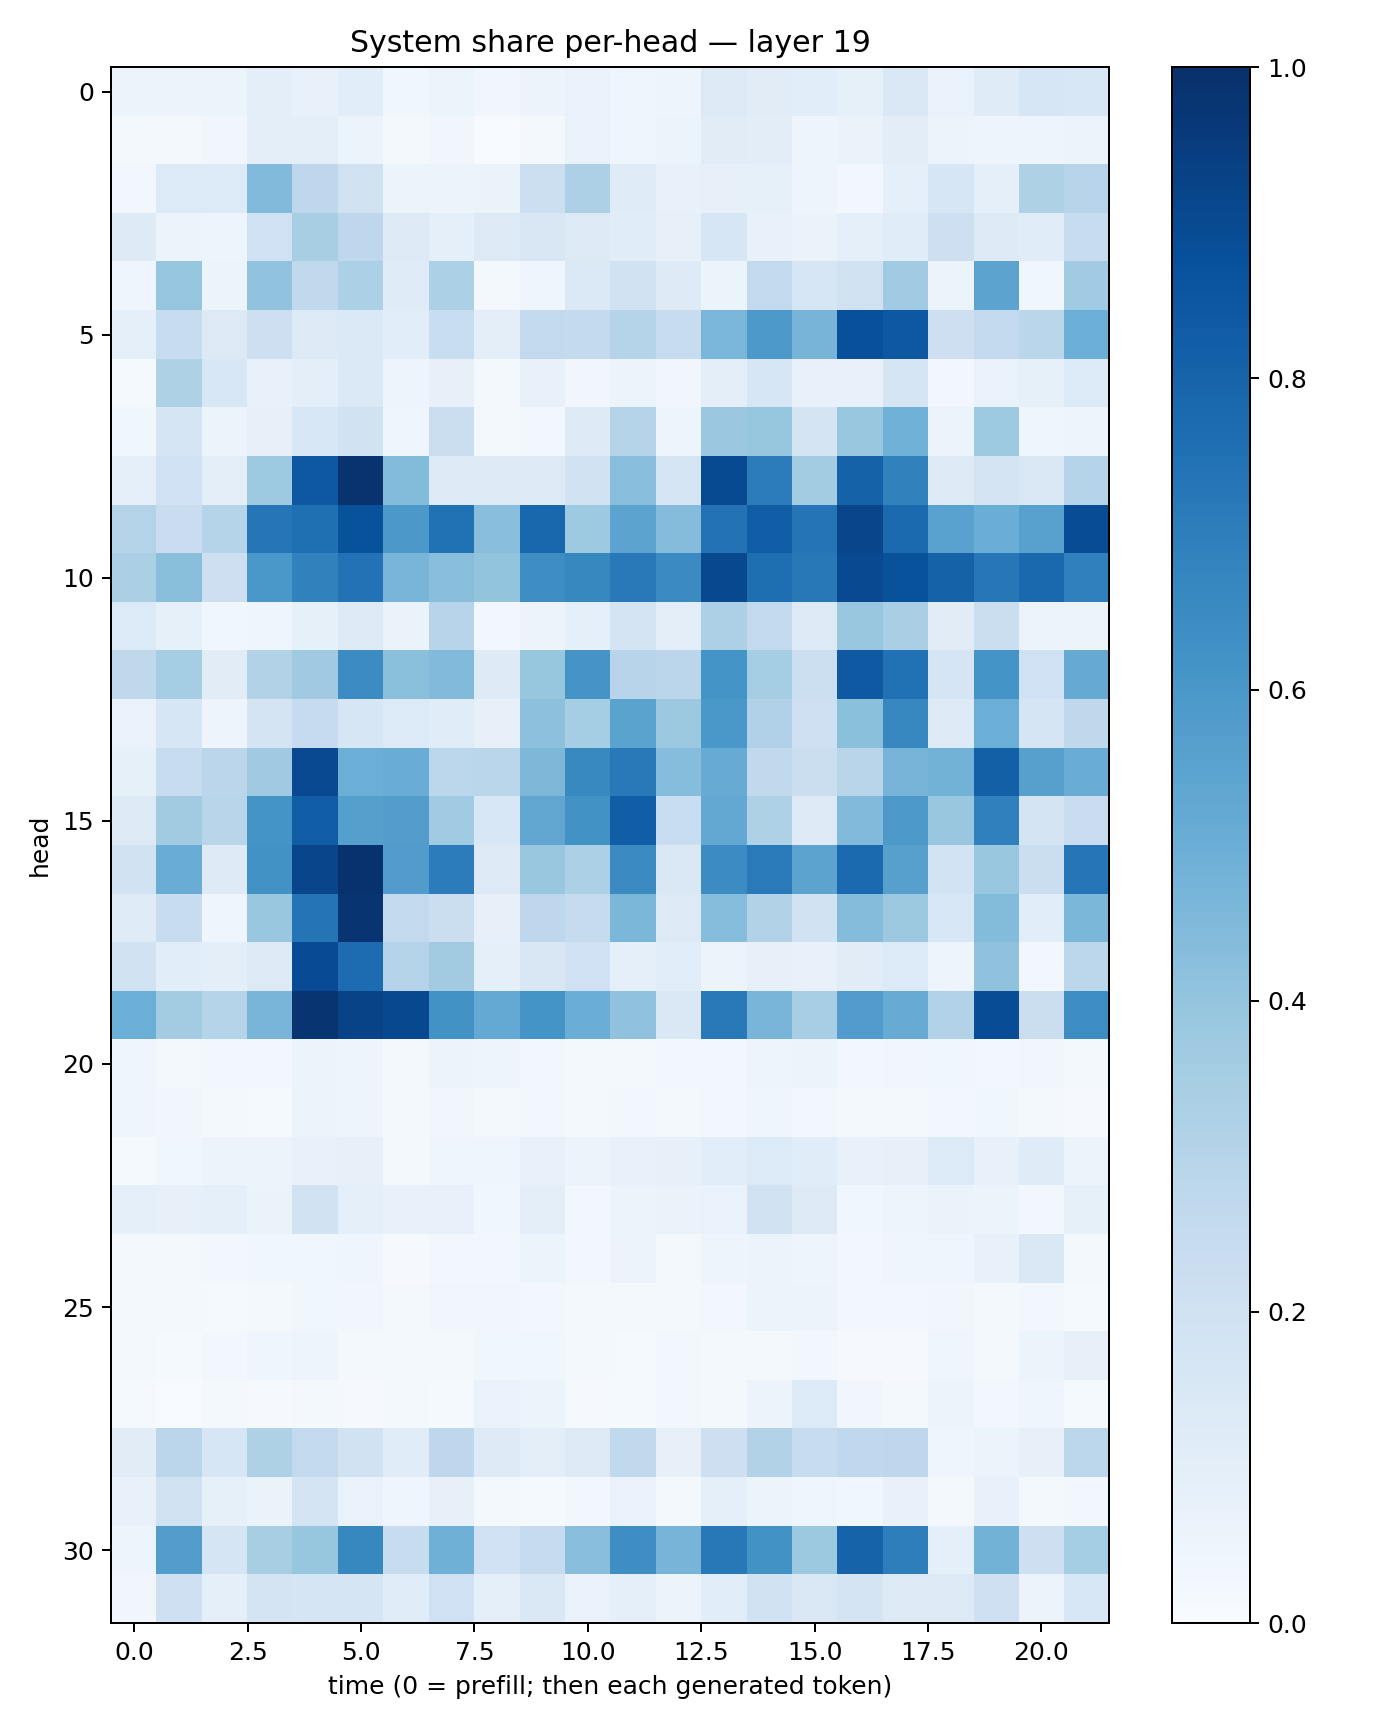

The file beside this chart, header and first rows:
0.051623397, 0.055948902, 0.06104583, 0.09718137, 0.07034934, 0.10751911, 0.035322506, 0.059534855, 0.034266394, 0.057072915, 0.0699302, 0.044061787, 0.049631137, 0.13140708, 0.10977631, 0.107052535, 0.0825056, 0.14626019, 0.06707555, 0.118978225, 0.15922335, 0.15533848
0.02239, 0.01776, 0.03455, 0.1004, 0.1006, 0.05933, 0.01937, 0.03222, 0.005986, 0.02077, 0.0665, 0.04044, 0.0515, 0.1103, 0.1043, 0.04724, 0.06471, 0.1047, 0.05732, 0.04695, 0.04873, 0.059
0.02981, 0.1344, 0.1344, 0.4433, 0.2758, 0.1955, 0.06134, 0.05757, 0.06609, 0.2158, 0.3268, 0.1176, 0.07064, 0.0801, 0.08291, 0.05062, 0.02496, 0.08762, 0.1563, 0.09225, 0.321, 0.2965
0.1248, 0.05306, 0.04824, 0.2028, 0.3415, 0.2768, 0.1323, 0.08753, 0.1268, 0.1505, 0.1252, 0.1158, 0.0783, 0.159, 0.0742, 0.065, 0.08928, 0.1156, 0.2123, 0.1235, 0.1168, 0.2362
0.04546, 0.3982, 0.06162, 0.4049, 0.2634, 0.3307, 0.1197, 0.331, 0.01599, 0.04293, 0.1399, 0.1907, 0.1246, 0.06065, 0.2615, 0.1613, 0.1974, 0.3636, 0.05288, 0.5446, 0.03578, 0.3636
0.08689, 0.2384, 0.1267, 0.2135, 0.1275, 0.1375, 0.1069, 0.2339, 0.09753, 0.2596, 0.2552, 0.3024, 0.2372, 0.4623, 0.5912, 0.4714, 0.8762, 0.8467, 0.2125, 0.2609, 0.288, 0.4965
0.01367, 0.3232, 0.1533, 0.0714, 0.09903, 0.1368, 0.04807, 0.08146, 0.01952, 0.07667, 0.03346, 0.05291, 0.03162, 0.0942, 0.1618, 0.07534, 0.07233, 0.1656, 0.0255, 0.06982, 0.08586, 0.1331
0.0368, 0.1699, 0.0514, 0.07961, 0.1533, 0.1946, 0.04154, 0.2226, 0.02073, 0.02973, 0.1247, 0.297, 0.04824, 0.3801, 0.3927, 0.176, 0.3866, 0.4852, 0.05302, 0.3722, 0.04434, 0.05016
0.09319, 0.202, 0.09994, 0.3746, 0.8445, 0.9867, 0.4387, 0.1258, 0.1276, 0.1293, 0.1944, 0.4263, 0.1678, 0.8952, 0.7048, 0.3563, 0.8085, 0.685, 0.1259, 0.1752, 0.1426, 0.3082
0.3078, 0.2279, 0.2989, 0.7333, 0.7557, 0.8703, 0.5971, 0.7461, 0.4261, 0.7928, 0.3737, 0.5452, 0.4369, 0.7447, 0.8261, 0.7345, 0.9141, 0.7744, 0.5527, 0.5026, 0.5582, 0.8876
0.3333, 0.4246, 0.2142, 0.5987, 0.6837, 0.7429, 0.4662, 0.4271, 0.4011, 0.6406, 0.6623, 0.7185, 0.6514, 0.9062, 0.761, 0.7207, 0.9009, 0.8676, 0.8076, 0.7233, 0.7781, 0.6888
0.1357, 0.08468, 0.0374, 0.0446, 0.08503, 0.1226, 0.06496, 0.2946, 0.02622, 0.05608, 0.08991, 0.1756, 0.1013, 0.3278, 0.258, 0.1285, 0.3846, 0.3395, 0.1094, 0.2222, 0.06193, 0.0529
0.2731, 0.3524, 0.1122, 0.3143, 0.3698, 0.6482, 0.4201, 0.445, 0.1226, 0.3936, 0.611, 0.2964, 0.2851, 0.6157, 0.353, 0.2166, 0.8409, 0.7466, 0.1673, 0.6134, 0.203, 0.5138
0.06666, 0.1621, 0.04744, 0.1756, 0.2485, 0.1594, 0.1365, 0.1158, 0.08137, 0.4162, 0.3527, 0.5495, 0.3759, 0.6005, 0.3182, 0.2061, 0.4189, 0.6659, 0.1267, 0.4991, 0.1701, 0.2697
0.08412, 0.2354, 0.2826, 0.3698, 0.9007, 0.4966, 0.5044, 0.2788, 0.287, 0.4563, 0.6579, 0.7178, 0.4302, 0.5115, 0.2624, 0.2256, 0.2897, 0.4715, 0.4798, 0.8134, 0.5623, 0.5042
0.1289, 0.3617, 0.2903, 0.6161, 0.8263, 0.565, 0.5713, 0.3647, 0.1551, 0.5317, 0.623, 0.8218, 0.2317, 0.5272, 0.3224, 0.132, 0.4422, 0.593, 0.3874, 0.6885, 0.172, 0.2304
0.1925, 0.5056, 0.1247, 0.6245, 0.9173, 0.9907, 0.5763, 0.7035, 0.13, 0.3845, 0.3319, 0.6495, 0.1483, 0.6455, 0.7137, 0.5468, 0.7769, 0.5599, 0.1874, 0.3842, 0.2192, 0.7342
0.121, 0.2359, 0.04535, 0.3887, 0.7375, 0.9839, 0.2615, 0.2256, 0.07862, 0.2744, 0.2452, 0.459, 0.1289, 0.4308, 0.3119, 0.1916, 0.4346, 0.3759, 0.155, 0.4392, 0.1056, 0.4608
0.1895, 0.1091, 0.1012, 0.1287, 0.8907, 0.7682, 0.3049, 0.3596, 0.09017, 0.1498, 0.2027, 0.08785, 0.1078, 0.05853, 0.07913, 0.07081, 0.1098, 0.1345, 0.04834, 0.4076, 0.02824, 0.2799
0.4968, 0.359, 0.303, 0.4674, 0.9821, 0.9241, 0.903, 0.6216, 0.522, 0.6142, 0.5032, 0.4085, 0.1475, 0.7161, 0.4671, 0.3474, 0.577, 0.5112, 0.3146, 0.8893, 0.2257, 0.6417
0.04516, 0.02057, 0.02883, 0.02664, 0.05217, 0.04948, 0.02231, 0.06056, 0.04815, 0.02555, 0.02267, 0.01876, 0.02991, 0.02717, 0.04926, 0.05182, 0.02711, 0.0346, 0.03815, 0.02845, 0.03215, 0.02321
0.0416, 0.03492, 0.01804, 0.01301, 0.05963, 0.04848, 0.01954, 0.03493, 0.02034, 0.02485, 0.01645, 0.02565, 0.02182, 0.02928, 0.04252, 0.02933, 0.0179, 0.02264, 0.02975, 0.03785, 0.02207, 0.0079
0.01276, 0.03845, 0.05644, 0.0547, 0.07157, 0.08121, 0.02072, 0.04194, 0.04451, 0.07685, 0.05428, 0.07737, 0.08105, 0.1085, 0.1329, 0.1148, 0.07718, 0.08105, 0.1352, 0.07305, 0.1188, 0.06146
0.08908, 0.07876, 0.08882, 0.0627, 0.1911, 0.09227, 0.07761, 0.07361, 0.03845, 0.09442, 0.02835, 0.05943, 0.06393, 0.07019, 0.1924, 0.1271, 0.03886, 0.05063, 0.06424, 0.05942, 0.02591, 0.08408
0.01677, 0.02285, 0.025, 0.03798, 0.03788, 0.0435, 0.01142, 0.02817, 0.03058, 0.05372, 0.0283, 0.05854, 0.023, 0.04844, 0.06111, 0.04775, 0.02587, 0.0402, 0.04631, 0.07751, 0.1484, 0.0213
0.02026, 0.01631, 0.01399, 0.01828, 0.03802, 0.0348, 0.01626, 0.03389, 0.03252, 0.02717, 0.01738, 0.01736, 0.01798, 0.02677, 0.05314, 0.05585, 0.02905, 0.02603, 0.03239, 0.02147, 0.03033, 0.01271
0.02144, 0.01444, 0.02482, 0.04402, 0.04901, 0.01977, 0.01849, 0.01595, 0.03742, 0.03672, 0.01616, 0.01208, 0.02529, 0.0226, 0.01713, 0.0312, 0.009774, 0.009479, 0.03982, 0.0179, 0.05185, 0.08062
0.01549, 0.007659, 0.01606, 0.01057, 0.02298, 0.011, 0.0205, 0.01388, 0.0701, 0.05432, 0.00831, 0.01257, 0.02635, 0.01985, 0.05587, 0.1362, 0.03472, 0.01616, 0.06144, 0.02622, 0.04386, 0.01524
0.1103, 0.2823, 0.1573, 0.3221, 0.2601, 0.1892, 0.1143, 0.2761, 0.1214, 0.1011, 0.1254, 0.2637, 0.08125, 0.212, 0.313, 0.2378, 0.2668, 0.2773, 0.03966, 0.05103, 0.0785, 0.2808
0.0714, 0.1965, 0.08417, 0.06431, 0.1784, 0.06819, 0.04439, 0.08175, 0.02183, 0.01239, 0.02742, 0.07026, 0.01704, 0.08649, 0.05231, 0.04226, 0.03634, 0.07212, 0.02025, 0.07326, 0.0208, 0.02965
0.04831, 0.5713, 0.1708, 0.3427, 0.3925, 0.6625, 0.2364, 0.4883, 0.2011, 0.2473, 0.4258, 0.6379, 0.471, 0.7193, 0.6215, 0.3753, 0.8027, 0.6983, 0.09247, 0.4796, 0.2119, 0.3521
0.03335, 0.2084, 0.0873, 0.1783, 0.1683, 0.1703, 0.1162, 0.1993, 0.09198, 0.1463, 0.06682, 0.09101, 0.05637, 0.1081, 0.1882, 0.1456, 0.178, 0.1314, 0.1299, 0.2052, 0.05801, 0.1545
